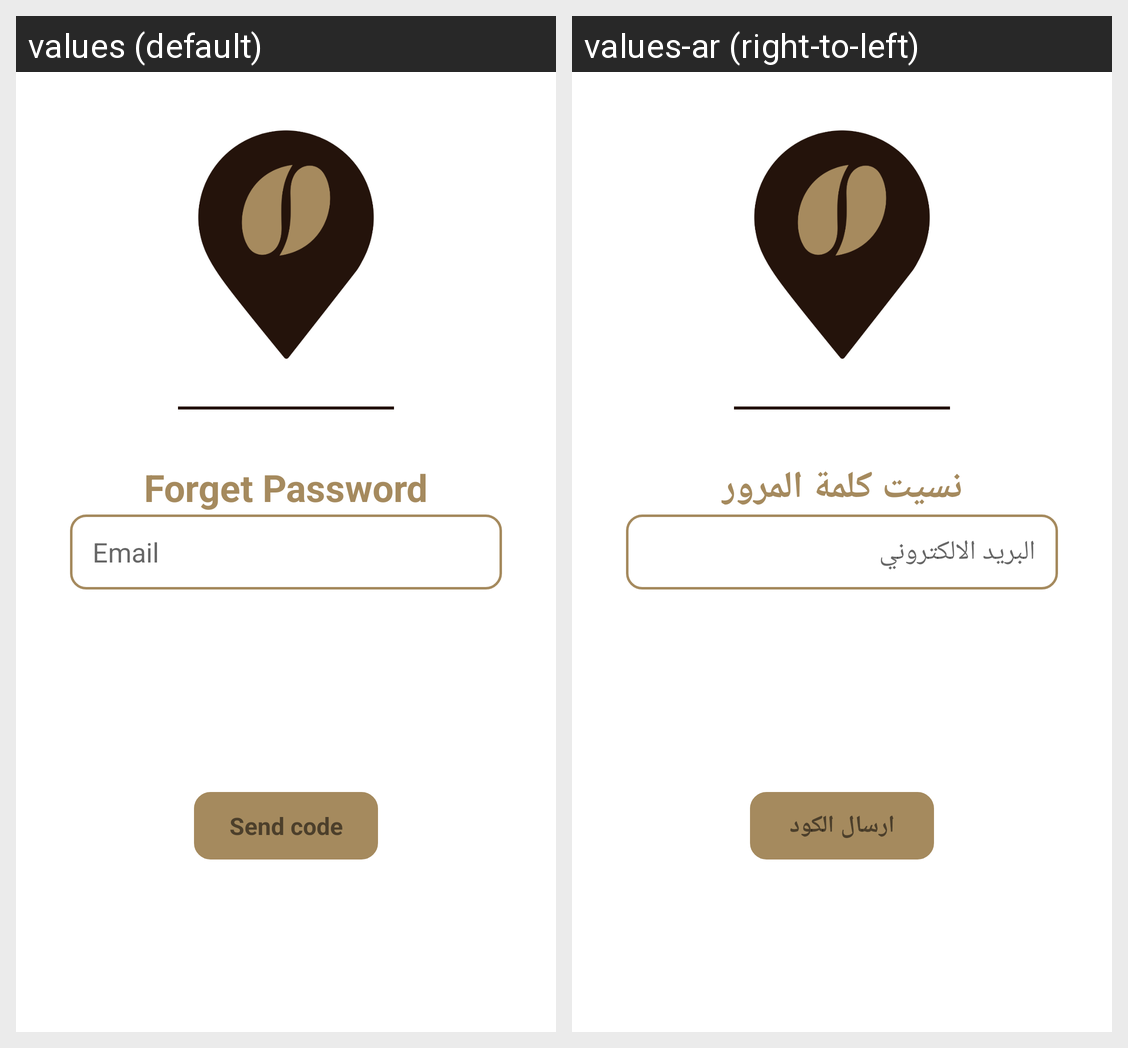

The same Android screen rendered under two of its app's locales, left to right. List the strings drawn on it with the default value and each locale's translation.
Android screen res/layout/forget_password_fragment.xml rendered under 2 locales, left to right: values (default), values-ar (right-to-left). Device: Nexus 5 (rendered at 1080×1920; each locale shown at half size, 540×960, under a caption strip naming it); theme AppTheme.NoActionBar.
Strings drawn on this screen, with the default value and each locale's value (text and hints the layout hard-codes, and strings that could not be matched under every locale, appear in the picture but are not listed):

forget_password
  values: Forget Password
  values-ar: نسيت كلمة المرور

email
  values: Email
  values-ar: البريد الالكتروني

send_code
  values: Send code
  values-ar: ارسال الكود
